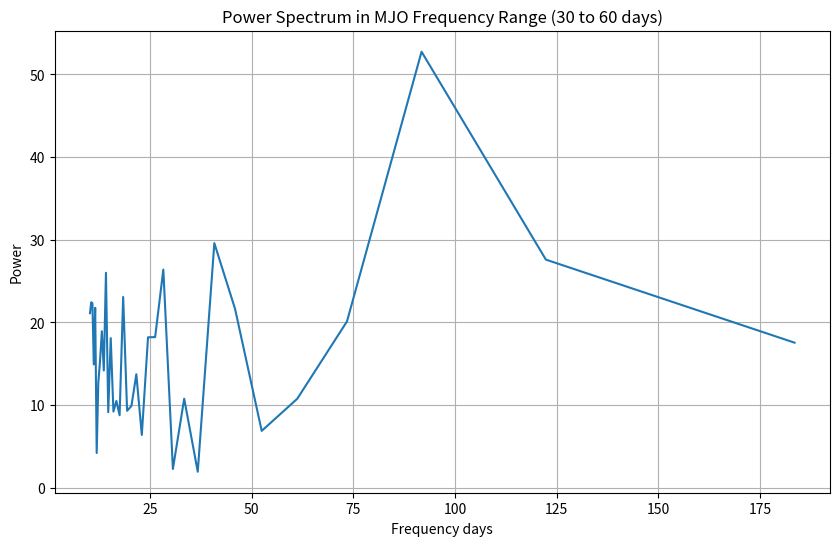
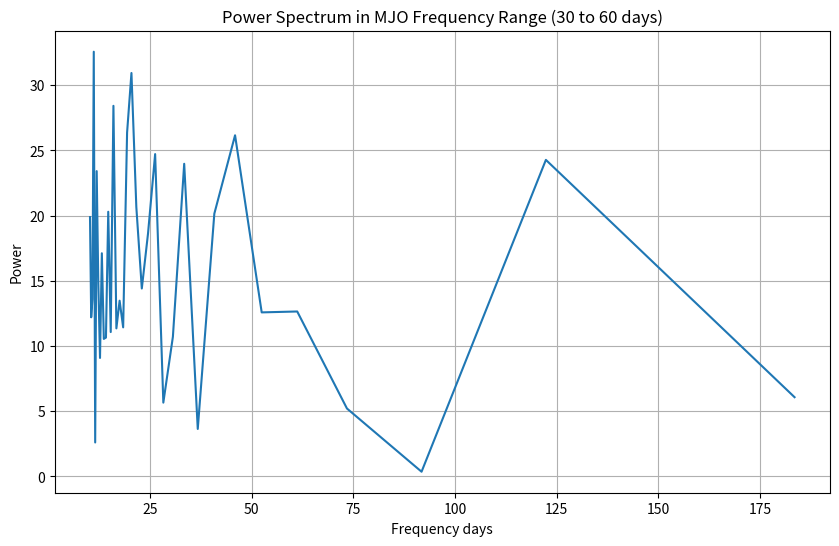

Source code (Python) for these figures, in order:
import numpy as np
import pandas as pd
import matplotlib.pyplot as plt
from scipy.fft import fft



np.random.seed(0)
dates = pd.date_range(start='2000-01-01', end='2001-01-01', freq='D')
data = np.random.normal(size=len(dates))                                    # daily data

fft_results = fft(data)                                                     # Fourier Transform
power = np.abs(fft_results)
frequencies = np.fft.fftfreq(len(dates), d=(dates[1] - dates[0]).days)
positive_freqs = frequencies > 0
# mjo_range = (1/60 <= frequencies) & (frequencies <= 1/30)                   # MJO range (30 to 60 days)
mjo_range = (1/360 <= frequencies) & (frequencies <= 1/10)                   # MJO range (30 to 60 days)
filtered_power = power[positive_freqs & mjo_range]
filtered_frequencies = frequencies[positive_freqs & mjo_range]
periods_in_days = 1 / filtered_frequencies

plt.figure(figsize=(10, 6))
plt.plot(periods_in_days, filtered_power)                              # Plotting the power spectrum in the MJO frequency range
plt.title('Power Spectrum in MJO Frequency Range (30 to 60 days)')
plt.xlabel('Frequency days')
plt.ylabel('Power')
plt.grid(True)
plt.show()


np.random.seed(1)
dates = pd.date_range(start='2000-01-01', end='2001-01-01', freq='D')
data = np.random.normal(size=len(dates))                                    # daily data

fft_results = fft(data)                                                     # Fourier Transform
power = np.abs(fft_results)
frequencies = np.fft.fftfreq(len(dates), d=(dates[1] - dates[0]).days)
positive_freqs = frequencies > 0
# mjo_range = (1/60 <= frequencies) & (frequencies <= 1/30)                   # MJO range (30 to 60 days)
mjo_range = (1/360 <= frequencies) & (frequencies <= 1/10)                   # MJO range (30 to 60 days)
filtered_power = power[positive_freqs & mjo_range]
filtered_frequencies = frequencies[positive_freqs & mjo_range]
periods_in_days = 1 / filtered_frequencies

plt.figure(figsize=(10, 6))
plt.plot(periods_in_days, filtered_power)                              # Plotting the power spectrum in the MJO frequency range
plt.title('Power Spectrum in MJO Frequency Range (30 to 60 days)')
plt.xlabel('Frequency days')
plt.ylabel('Power')
plt.grid(True)
plt.show()








































